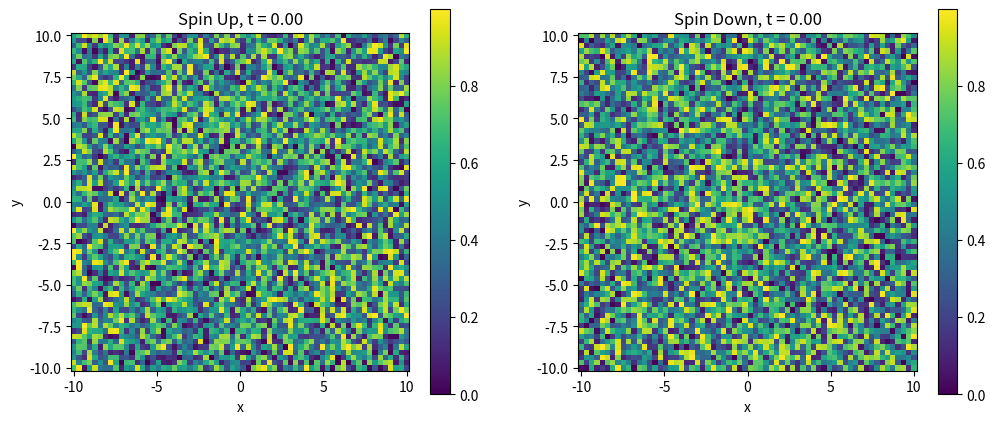

Write Python code to recreate this figure. (Note: this script raises an exception after producing the figure.)
import numpy as np
import matplotlib.pyplot as plt
from matplotlib.animation import FuncAnimation
import matplotlib.animation as animation
import datetime

def create_animation_spin(simulation_data, output_file='quantum_evolution_spin.mp4', fps=30):
    """
    Create an MP4 animation of the two-component (spin up, spin down) quantum evolution.

    Parameters:
        simulation_data: dict
            Output from simulate_2d_spin function, containing keys:
            'x', 'y', 't', 'prob_up', 'prob_down'
        output_file: str
            Name of the output MP4 file
        fps: int
            Frames per second for the animation
    """
    x = np.array(simulation_data['y'])
    y = np.array(simulation_data['x'])
    prob_up = np.array(simulation_data['prob_up'])     # Shape: (n_steps, Nx, Ny)
    prob_down = np.array(simulation_data['prob_down']) # Shape: (n_steps, Nx, Ny)
    t = np.array(simulation_data['t'])

    # Figure with two subplots: top for spin up, bottom for spin down
    # Calculate figure size to maintain square axes
    width = 8  # width in inches
    # Height should account for both squares plus some space for titles and colorbars
    height = width * 1.9  # 2.2 factor gives room for titles and colorbars
    
    fig, (ax_up, ax_down) = plt.subplots(nrows=1, ncols=2, figsize=(12, 5))
    # fig.tight_layout()

    # Find global min and max for proper scaling
    prob_up_min = np.min(prob_up)
    prob_up_max = np.max(prob_up)
    prob_down_min = np.min(prob_down)
    prob_down_max = np.max(prob_down)

    # Initial plots with explicit vmin and vmax
    im_up = ax_up.pcolormesh(x, y, prob_up[0], shading='auto', cmap='viridis',
                            vmin=prob_up_min, vmax=prob_up_max)
    cbar_up = plt.colorbar(im_up, ax=ax_up)
    ax_up.set_title(f'Spin Up, t = {t[0]:.2f}')
    ax_up.set_xlabel('x')
    ax_up.set_ylabel('y')

    im_down = ax_down.pcolormesh(x, y, prob_down[0], shading='auto', cmap='viridis',
                                vmin=prob_down_min, vmax=prob_down_max)
    cbar_down = plt.colorbar(im_down, ax=ax_down)
    ax_down.set_title(f'Spin Down, t = {t[0]:.2f}')
    ax_down.set_xlabel('x')
    ax_down.set_ylabel('y')

    # Make both axes square
    ax_up.set_aspect('equal')
    ax_down.set_aspect('equal')


    # Update function for animation
    def update(frame):
        # Pre-compute frame data and their ranges
        up_frame = prob_up[frame]
        down_frame = prob_down[frame]
        
        # Update data
        im_up.set_array(up_frame.ravel())
        im_down.set_array(down_frame.ravel())
        
        # Update titles
        ax_up.set_title(f'Spin Up, t = {t[frame]:.2f}')
        ax_down.set_title(f'Spin Down, t = {t[frame]:.2f}')
        
        # Update color scales only if significant change
        up_max = np.max(up_frame)
        if up_max > 0.01:  # Only rescale if there's significant probability
            im_up.set_clim(vmin=0, vmax=up_max)
            
        down_max = np.max(down_frame)
        if down_max > 0.01:  # Only rescale if there's significant probability
            im_down.set_clim(vmin=0, vmax=down_max)

        return im_up, im_down

    # Create animation - remove the interval parameter as it's irrelevant for saving
    anim = FuncAnimation(
        fig, update,
        frames=len(prob_up),
        blit=True,
        cache_frame_data=False
    )

    # Force FFmpeg to maintain exact timing
    writer = animation.FFMpegWriter(
        fps=fps,
        bitrate=3000,
        extra_args=[
            '-vsync', 'cfr'  # Constant frame rate
        ]
    )

    anim.save(output_file, writer=writer)
    plt.close()

    return output_file


if __name__ == "__main__":
    # Example usage:
    # Suppose you have run your spin simulation:
    # simulation_data = simulate_2d_spin(...)
    # Then call:
    import os
    output_dir = "simulations"
    os.makedirs(output_dir, exist_ok=True)

    # Mock data example (comment this out if you have real data):
    Nx, Ny, n_steps = 64, 64, 50
    x = np.linspace(-10, 10, Nx)
    y = np.linspace(-10, 10, Ny)
    t = np.linspace(0, 1, n_steps)
    prob_up_mock = np.random.rand(n_steps, Nx, Ny)
    prob_down_mock = np.random.rand(n_steps, Nx, Ny)
    simulation_data = {
        'x': x.tolist(),
        'y': y.tolist(),
        't': t.tolist(),
        'prob_up': prob_up_mock.tolist(),
        'prob_down': prob_down_mock.tolist(),
    }

    mp4_file = create_animation_spin(simulation_data,
                                     output_file=os.path.join(
                                         output_dir,
                                         f'{datetime.datetime.now().strftime("%Y%m%d_%H-%M")}_spin_evolution.mp4'
                                     ),
                                     fps=10)
    print(f"Animation saved to {mp4_file}")
